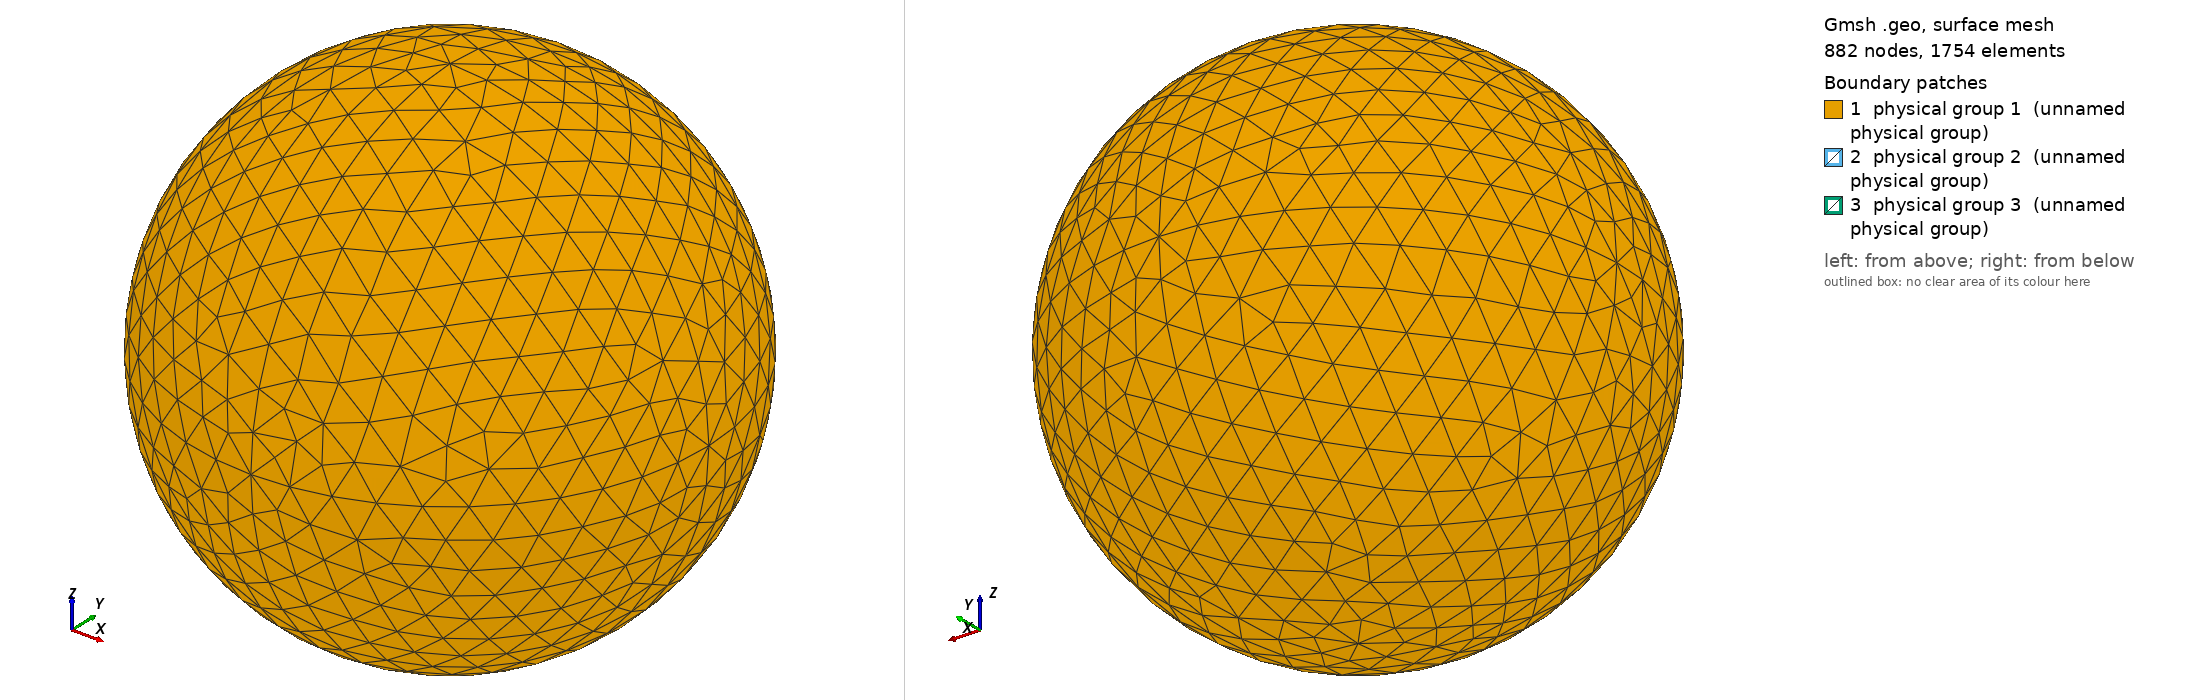

Gmsh geometry script, surface-meshed: 882 nodes, 1754 surface elements. Boundary patches (legend numbers): 1 physical group 1 (unnamed physical group), 2 physical group 2 (unnamed physical group), 3 physical group 3 (unnamed physical group). Left view from above one corner, right view from below the opposite corner. Legend entries are the model's physical surfaces. The drawing asked Gmsh for element sizes between 1% and 20% of the model's largest extent; the script's own settings can give other sizes.

=== sphere_0.50R_1000.00K.geo (drawn) ===
// I usually do steps 1-2 in a text editor, steps 3-11 in the Gmsh GUI.

// STEP 1: SET VARIABLES

debye = 0.006901;
r = 0.50*debye;
R = r+10*debye;  // Outer radius
Res = 1.5*debye; // Resolution on outer boundary
res = r/5;       // Resolution on inner boundary

// STEP 2: PLACE POINTS (0D ENTITIES)

// Center
Point(1) = {0, 0, 0, Res};

// Outer boundary
Point(2) = {R, 0, 0, Res};
Point(3) = {0, R, 0, Res};
Point(4) = {0, 0, R, Res};
Point(5) = {-R, 0, 0, Res};
Point(6) = {0, -R, 0, Res};
Point(7) = {0, 0, -R, Res};

// Inner boundary
Point(8) = {r, 0, 0, res};
Point(9) = {0, r, 0, res};
Point(10) = {0, 0, r, res};
Point(11) = {-r, 0, 0, res};
Point(12) = {0, -r, 0, res};
Point(13) = {0, 0, -r, res};

// STEP 3: CONNECT POINTS TO LINES AND ARCS (1D ENTITIES)

Circle(1) = {5, 1, 4};
Circle(2) = {4, 1, 2};
Circle(3) = {2, 1, 7};
Circle(4) = {7, 1, 5};
Circle(5) = {4, 1, 3};
Circle(6) = {3, 1, 7};
Circle(7) = {7, 1, 6};
Circle(8) = {6, 1, 4};
Circle(9) = {5, 1, 3};
Circle(10) = {3, 1, 2};
Circle(11) = {2, 1, 6};
Circle(12) = {6, 1, 5};
Circle(13) = {11, 1, 10};
Circle(14) = {10, 1, 8};
Circle(15) = {8, 1, 13};
Circle(16) = {13, 1, 11};
Circle(17) = {11, 1, 9};
Circle(18) = {9, 1, 8};
Circle(19) = {8, 1, 12};
Circle(20) = {12, 1, 11};
Circle(21) = {10, 1, 9};
Circle(22) = {9, 1, 13};
Circle(23) = {13, 1, 12};
Circle(24) = {12, 1, 10};

// STEP 4: FILL PLANE AND CURVED SURFACES (2D ENTITIES) BETWEEN LINES AND ARCS

Line Loop(1) = {9, -5, -1};
Surface(1) = {1};
Line Loop(2) = {5, 10, -2};
Surface(2) = {2};
Line Loop(3) = {10, 3, -6};
Surface(3) = {3};
Line Loop(4) = {4, 9, 6};
Surface(4) = {4};
Line Loop(5) = {12, 1, -8};
Surface(5) = {5};
Line Loop(6) = {8, 2, 11};
Surface(6) = {6};
Line Loop(7) = {11, -7, -3};
Surface(7) = {7};
Line Loop(8) = {7, 12, -4};
Surface(8) = {8};
Line Loop(9) = {21, 18, -14};
Surface(9) = {9};
Line Loop(10) = {18, 15, -22};
Surface(10) = {10};
Line Loop(11) = {22, 16, 17};
Surface(11) = {11};
Line Loop(12) = {17, -21, -13};
Surface(12) = {12};
Line Loop(13) = {24, 14, 19};
Surface(13) = {13};
Line Loop(14) = {19, -23, -15};
Surface(14) = {14};
Line Loop(15) = {16, -20, -23};
Surface(15) = {15};
Line Loop(16) = {20, 13, -24};
Surface(16) = {16};

// STEP 5: FILL VOLUME (3D ENTITY) BETWEEN SURFACES

Surface Loop(1) = {2, 1, 4, 8, 7, 6, 5, 3};
Surface Loop(2) = {9, 12, 11, 10, 14, 13, 16, 15};
Volume(1) = {1, 2};

// STEP 6: CREATE PHYSICAL GROUPS OF SURFACES

// Outer surface
Physical Surface(1) = {1, 2, 3, 4, 5, 7, 8, 6};

// Top segment of inner surface
Physical Surface(2) = {9, 12, 11, 10};

// Bottom segment of inner surface
Physical Surface(3) = {13, 14, 15, 16};

// STEP 7: CREATE A PHYSICAL GROUP FOR THE VOLUME

Physical Volume(4) = {1};

// STEP 8: GENERATE 2D AND 3D MESH

// Make sure both checkboxes starting with "Optimize quality of tetrahedra..."
// is activated in Tools -> Options -> Mesh -> Advanced -> Optimize with
// NetGen... is activated

// STEP 10: INSPECT QUALITY

// Tools -> Statistics -> Mesh

// Number of tetrahedra indicate computational cost of Poisson solver.

// Thin/sliver cells lead to less accurate solutions and slower convergence.
// Gmsh reports the quality factor Gamma, which indicate how regular the cells
// are. A cell with Gamma=1 is perfectly equilateral, whereas a cell with
// Gamma=0 is degenerate and will break the simulation (other tools may use
// other definitions of the quality factor). Click Update to compute the Gamma
// value for all cells. The range and average will be shown in the text box,
// and a X-Y plot of the distribution can be shown. The higher the average, the
// better. If Gamma is practically zero (1e-15) it indicates an error in the
// geometry, for instance duplicate points. For simple geometries the minimum
// Gamma is usually above 0.3, but for more difficult geometries it can be less
// than 0.05. This makes the simulation more difficult, and at some point Gamma
// may be so small the simulation breaks. NetGen optimization is important for
// good quality tetrahedra.

// STEP 11: SAVE MESH TO *.msh

// STEP 12: CONVERT MESH TO *.topo FOR USE WITH PTETRA

// 1. Place a symlink to msh2topo in the Geometry folder
// 2. Copy msh2topo.dat to the Geometry folder
// 3. Enter the filename of the msh-file in msh2topo.dat
// 4. Run msh2topo.dat
// 5. Rename msh2topo.out to *.topo
